Run: headless pygame with SDL's dummy video driver; simulated clock (each Clock.tick advances the game by its frame time, no real sleeping); random seed 0; keys injected as events and as key.get_pressed() state; mouse plan: one left click at the window centre at the start of phase 2, then a move to the lower-right quarter at the start of phase 3.
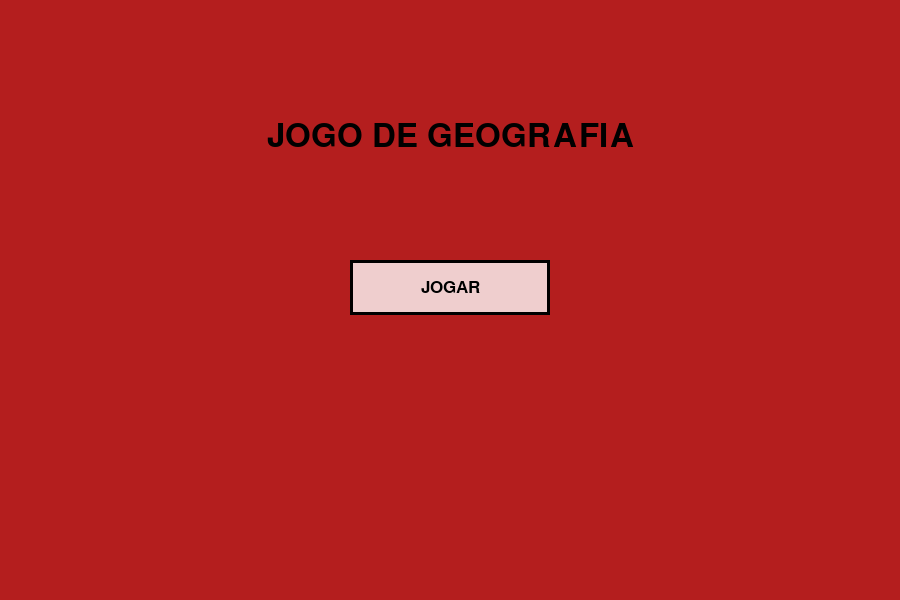
Frame 1 of 4 · flips 1–60 · no input
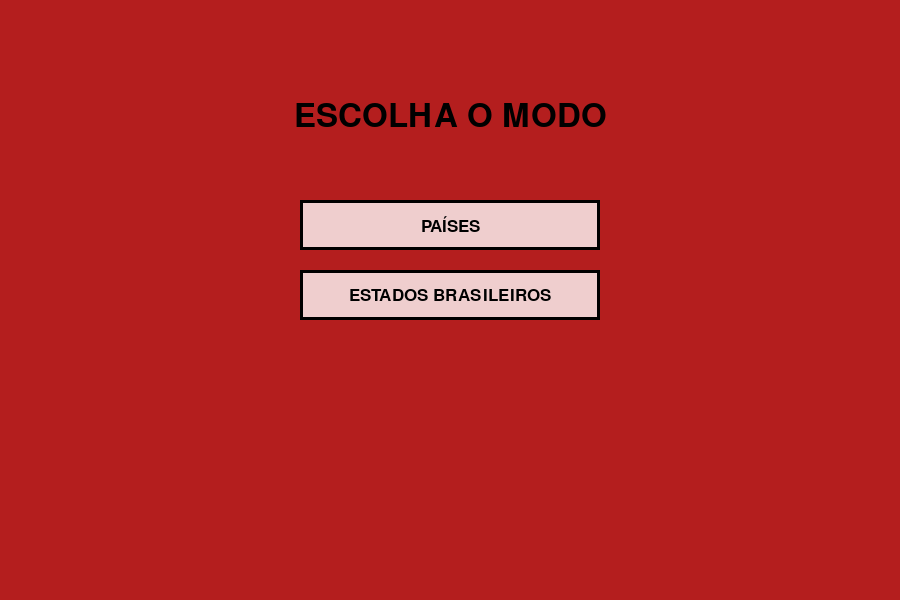
Frame 2 of 4 · flips 61–180 · clicked the window centre · tapped SPACE, RETURN · held RIGHT (→), D
Frame 3 of 4 · flips 181–300 · moved the mouse to the lower-right quarter · held DOWN (↓), S · screen unchanged from frame 2, image omitted
Frame 4 of 4 · flips 301–420 · held LEFT (←), A, UP (↑), W · screen unchanged from frame 3, image omitted

The pygame program that drew these frames:

import pygame
import sys
import time

pygame.init()

# ================= CONFIGURAÇÕES =================
LARGURA, ALTURA = 900, 600
tela = pygame.display.set_mode((LARGURA, ALTURA))
pygame.display.set_caption("Jogo de Geografia")

clock = pygame.time.Clock()

# ================= CORES =================
BRANCO = (255, 255, 255)
PRETO = (0, 0, 0)
AZUL = (20, 90, 120)
VERDE = (40, 120, 80)
VERMELHO = (180, 30, 30)

# ================= FONTES =================
fonte = pygame.font.SysFont("arial", 26)
fonte_titulo = pygame.font.SysFont("arial", 48)

# ================= ESTADOS =================
MENU = 0
MODOS = 1
QUIZ = 2
RESULTADO = 3
estado = MENU

# ================= CONTROLE =================
modo = ""
indice = 0
mensagem = ""

# ================= TEMPO =================
TEMPO_MAX = 10
inicio_tempo = 0

# ================= PERGUNTAS (texto) =================
perguntas = {
    "Países": [
        ("Qual país tem a bandeira verde e amarela?", ["A - Brasil", "B - Argentina", "C - Portugal"], "A"),
        ("Qual país tem a bandeira azul, branca e celeste?", ["A - Chile", "B - Argentina", "C - Uruguai"], "B"),
        ("Qual país é europeu e fala português?", ["A - Espanha", "B - Itália", "C - Portugal"], "C"),
    ],
    "Estados Brasileiros": [
        ("Qual estado é conhecido como SP?", ["A - São Paulo", "B - Bahia", "C - Paraná"], "A"),
        ("Qual estado tem a cidade do Cristo Redentor?", ["A - Espírito Santo", "B - Rio de Janeiro", "C - Sergipe"], "B"),
        ("Qual estado tem minas e queijo famoso?", ["A - Goiás", "B - Minas Gerais", "C - Tocantins"], "B"),
    ]
}

# ================= SPRITES =================
class Botao(pygame.sprite.Sprite):
    def __init__(self, x, y, w, h, texto):
        super().__init__()
        self.image = pygame.Surface((w, h), pygame.SRCALPHA)
        self.image.fill((255, 255, 255, 200))  # leve transparência
        pygame.draw.rect(self.image, PRETO, self.image.get_rect(), 3)

        txt = fonte.render(texto, True, PRETO)
        self.image.blit(
            txt,
            (w // 2 - txt.get_width() // 2,
             h // 2 - txt.get_height() // 2)
        )

        self.rect = self.image.get_rect(topleft=(x, y))
        self.texto = texto


# ================= GRUPOS =================
botoes_menu = pygame.sprite.Group()
botoes_modos = pygame.sprite.Group()
botoes_opcoes = pygame.sprite.Group()

# ================= BOTÕES =================
btn_jogar = Botao(350, 260, 200, 55, "JOGAR")
botoes_menu.add(btn_jogar)

btn_paises = Botao(300, 200, 300, 50, "PAÍSES")
btn_estados = Botao(300, 270, 300, 50, "ESTADOS BRASILEIROS")
botoes_modos.add(btn_paises, btn_estados)

# ================= FUNÇÕES =================
def carregar_pergunta():
    botoes_opcoes.empty()
    _, opcoes, _ = perguntas[modo][indice]

    for i, opcao in enumerate(opcoes):
        botoes_opcoes.add(Botao(300, 350 + i * 45, 300, 35, opcao))


def tela_menu():
    tela.fill(VERMELHO)
    titulo = fonte_titulo.render("JOGO DE GEOGRAFIA", True, PRETO)
    tela.blit(titulo, (LARGURA // 2 - titulo.get_width() // 2, 120))
    botoes_menu.draw(tela)


def tela_modos():
    tela.fill(VERMELHO)
    titulo = fonte_titulo.render("ESCOLHA O MODO", True, PRETO)
    tela.blit(titulo, (LARGURA // 2 - titulo.get_width() // 2, 100))
    botoes_modos.draw(tela)


def tela_quiz():
    tela.fill(AZUL)
    pergunta_texto, _, _ = perguntas[modo][indice]
    pergunta_render = fonte_titulo.render(pergunta_texto, True, BRANCO)
    tela.blit(pergunta_render, (LARGURA//2 - pergunta_render.get_width()//2, 150))

    botoes_opcoes.draw(tela)

    tempo = TEMPO_MAX - int(time.time() - inicio_tempo)
    tela.blit(fonte.render(f"Tempo: {tempo}s", True, BRANCO), (20, 20))


def tela_resultado():
    tela.fill(VERDE)
    txt = fonte_titulo.render(mensagem, True, BRANCO)
    tela.blit(txt, (LARGURA // 2 - txt.get_width() // 2, 260))


# ================= LOOP PRINCIPAL =================
rodando = True
while rodando:
    clock.tick(60)

    for evento in pygame.event.get():
        if evento.type == pygame.QUIT:
            pygame.quit()
            sys.exit()

        if evento.type == pygame.MOUSEBUTTONDOWN:
            pos = evento.pos

            if estado == MENU:
                if btn_jogar.rect.collidepoint(pos):
                    estado = MODOS

            elif estado == MODOS:
                if btn_paises.rect.collidepoint(pos):
                    modo = "Países"
                elif btn_estados.rect.collidepoint(pos):
                    modo = "Estados Brasileiros"

                if modo:
                    indice = 0
                    inicio_tempo = time.time()
                    carregar_pergunta()
                    estado = QUIZ

            elif estado == QUIZ:
                resposta = perguntas[modo][indice][2]
                for botao in botoes_opcoes:
                    if botao.rect.collidepoint(pos):
                        letra = botao.texto[0]
                        mensagem = "ACERTOU!" if letra == resposta else "ERROU!"
                        estado = RESULTADO

            elif estado == RESULTADO:
                indice += 1
                if indice < len(perguntas[modo]):
                    inicio_tempo = time.time()
                    carregar_pergunta()
                    estado = QUIZ
                else:
                    estado = MENU
                    modo = ""

    if estado == QUIZ and TEMPO_MAX - int(time.time() - inicio_tempo) <= 0:
        mensagem = "TEMPO ESGOTADO!"
        estado = RESULTADO

    if estado == MENU:
        tela_menu()
    elif estado == MODOS:
        tela_modos()
    elif estado == QUIZ:
        tela_quiz()
    elif estado == RESULTADO:
        tela_resultado()

    pygame.display.update()
